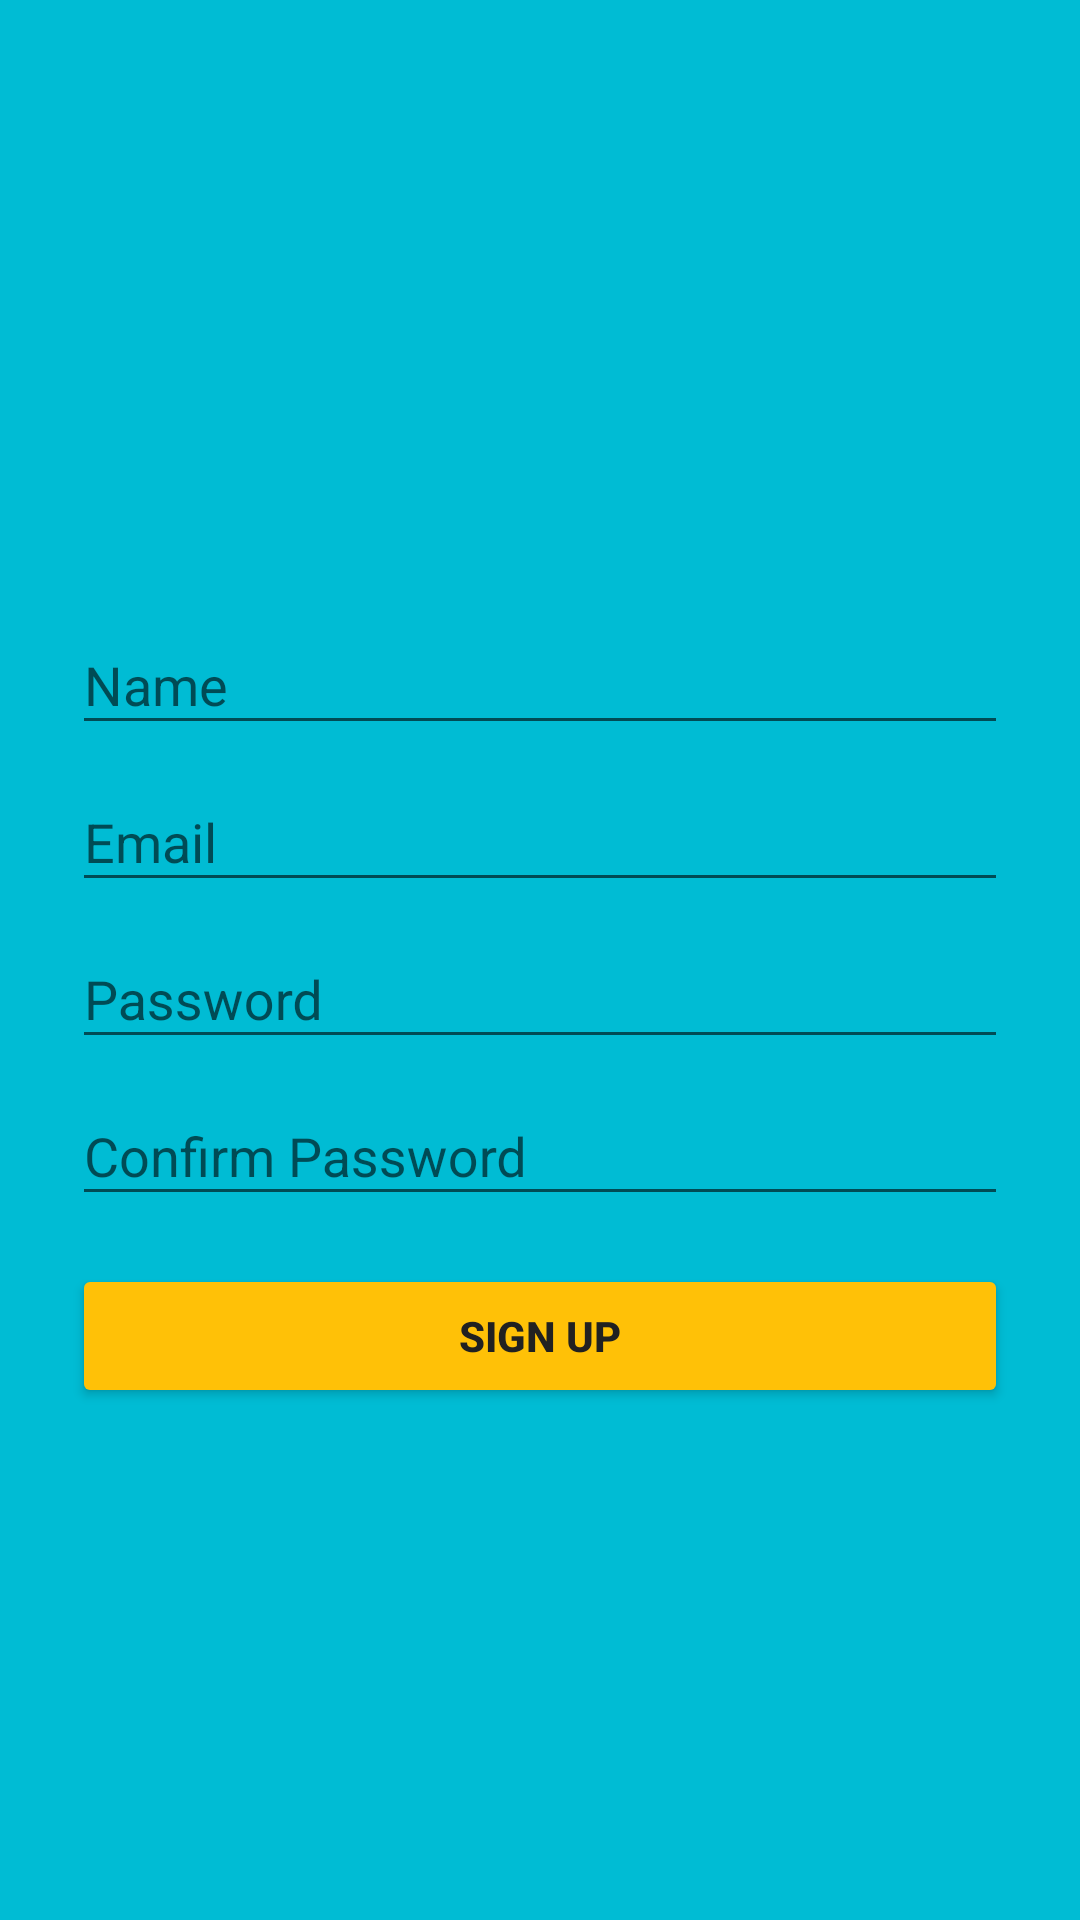

Write the Android layout XML for this screen, with the resource values it uses.
<!-- AndroidManifest.xml: application theme AppTheme -->
<!-- res/layout/activity_sign_up.xml -->
<?xml version="1.0" encoding="utf-8"?>
<android.support.constraint.ConstraintLayout xmlns:android="http://schemas.android.com/apk/res/android"
    xmlns:app="http://schemas.android.com/apk/res-auto"
    xmlns:tools="http://schemas.android.com/tools"
    android:layout_width="match_parent"
    android:layout_height="match_parent"
    android:background="@color/colorPrimary"
    tools:context=".activities.AuthenticationActivities.SignUpActivity">

    <ProgressBar
        android:id="@+id/progressBar"
        style="?android:attr/progressBarStyle"
        android:layout_width="80dp"
        android:layout_height="80dp"
        android:layout_marginStart="8dp"
        android:layout_marginTop="8dp"
        android:layout_marginEnd="8dp"
        android:layout_marginBottom="8dp"
        android:elevation="5dp"
        android:visibility="invisible"
        app:layout_constraintBottom_toBottomOf="parent"
        app:layout_constraintEnd_toEndOf="parent"
        app:layout_constraintStart_toStartOf="parent"
        app:layout_constraintTop_toTopOf="parent" />

    <ImageView
        android:id="@+id/imageView"
        android:layout_width="140dp"
        android:layout_height="140dp"
        android:layout_marginStart="32dp"
        android:layout_marginTop="32dp"
        android:layout_marginEnd="32dp"
        app:layout_constraintEnd_toEndOf="parent"
        app:layout_constraintHorizontal_bias="0.497"
        app:layout_constraintStart_toStartOf="parent"
        app:layout_constraintTop_toTopOf="parent"
        app:srcCompat="@drawable/compass" />

    <android.support.design.widget.TextInputLayout
        android:id="@+id/nameInputLayout"
        android:layout_width="match_parent"
        android:layout_height="wrap_content"
        android:layout_marginStart="24dp"
        android:layout_marginTop="24dp"
        android:layout_marginEnd="24dp"
        app:layout_constraintEnd_toEndOf="parent"
        app:layout_constraintStart_toStartOf="parent"
        app:layout_constraintTop_toBottomOf="@+id/imageView">

        <android.support.design.widget.TextInputEditText
            android:id="@+id/nameEditText"
            android:layout_width="match_parent"
            android:layout_height="wrap_content"
            android:hint="@string/name"
            android:inputType="text"
            android:maxLines="1" />
    </android.support.design.widget.TextInputLayout>

    <android.support.design.widget.TextInputLayout
        android:id="@+id/emailInputLayout"
        android:layout_width="match_parent"
        android:layout_height="wrap_content"
        android:layout_marginStart="24dp"
        android:layout_marginEnd="24dp"
        app:layout_constraintEnd_toEndOf="parent"
        app:layout_constraintStart_toStartOf="parent"
        app:layout_constraintTop_toBottomOf="@+id/nameInputLayout">

        <android.support.design.widget.TextInputEditText
            android:id="@+id/emailEditText"
            android:layout_width="match_parent"
            android:layout_height="wrap_content"
            android:hint="@string/email"
            android:inputType="text"
            android:maxLines="1" />

    </android.support.design.widget.TextInputLayout>

    <android.support.design.widget.TextInputLayout
        android:id="@+id/passwordInputLayout"
        android:layout_width="match_parent"
        android:layout_height="wrap_content"
        android:layout_marginStart="24dp"
        android:layout_marginEnd="24dp"
        app:layout_constraintEnd_toEndOf="parent"
        app:layout_constraintStart_toStartOf="parent"
        app:layout_constraintTop_toBottomOf="@+id/emailInputLayout">

        <android.support.design.widget.TextInputEditText
            android:id="@+id/passwordEditText"
            android:layout_width="match_parent"
            android:layout_height="wrap_content"
            android:hint="@string/password"
            android:inputType="textPassword" />
    </android.support.design.widget.TextInputLayout>

    <android.support.design.widget.TextInputLayout
        android:id="@+id/confirmPasswordInputLayout"
        android:layout_width="match_parent"
        android:layout_height="wrap_content"
        android:layout_marginStart="24dp"
        android:layout_marginEnd="24dp"
        app:layout_constraintEnd_toEndOf="parent"
        app:layout_constraintStart_toStartOf="parent"
        app:layout_constraintTop_toBottomOf="@+id/passwordInputLayout">

        <android.support.design.widget.TextInputEditText
            android:id="@+id/confirmPasswordEditText"
            android:layout_width="match_parent"
            android:layout_height="wrap_content"
            android:hint="@string/confirm_password"
            android:inputType="textPassword" />

    </android.support.design.widget.TextInputLayout>

    <Button
        android:id="@+id/signUpBtn"
        style="@style/Widget.AppCompat.Button.Colored"
        android:layout_width="0dp"
        android:layout_height="wrap_content"
        android:layout_marginStart="24dp"
        android:layout_marginTop="16dp"
        android:layout_marginEnd="24dp"
        android:text="@string/sign_up"
        android:textColor="@color/primary_text"
        android:textStyle="bold"
        app:layout_constraintEnd_toEndOf="parent"
        app:layout_constraintHorizontal_bias="0.0"
        app:layout_constraintStart_toStartOf="parent"
        app:layout_constraintTop_toBottomOf="@+id/confirmPasswordInputLayout" />

</android.support.constraint.ConstraintLayout>
<!-- resources referenced by this layout -->
<resources>
  <color name="colorPrimary">#00bcd4</color>
  <color name="primary_text">#212121</color>
  <!-- drawable compass: png bitmap (drawable, 3646 bytes) -->
  <string name="confirm_password">Confirm Password</string>
  <string name="email">Email</string>
  <string name="name">Name</string>
  <string name="password">Password</string>
  <string name="sign_up">Sign Up</string>
  <style name="AppTheme" parent="Theme.AppCompat.Light.DarkActionBar">
          
          <item name="colorPrimary">@color/colorPrimary</item>
          <item name="colorPrimaryDark">@color/colorPrimaryDark</item>
          <item name="colorAccent">@color/colorAccent</item>
      </style>
  <color name="colorPrimaryDark">#0097a7</color>
  <color name="colorAccent">#ffc107</color>
</resources>
